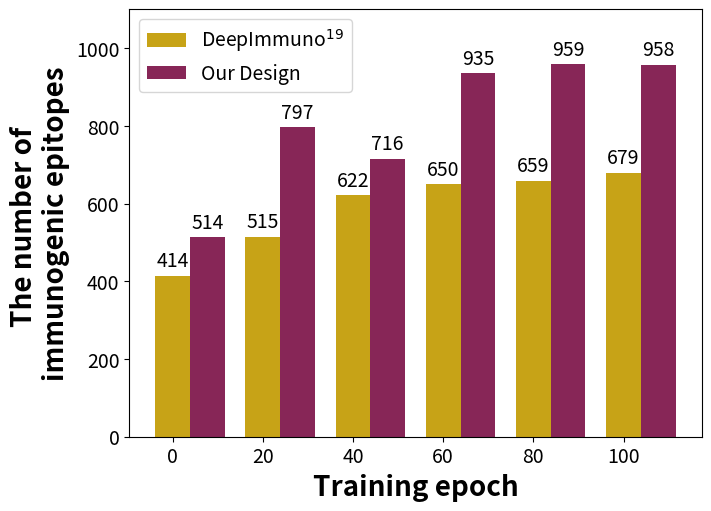

Python code for this plot:
# -*- coding: utf-8 -*-
"""
Created on Tue Feb 28 18:04:37 2023

@author: xiaoyenche
"""

# source code from https://matplotlib.org/stable/gallery/lines_bars_and_markers/barchart.html#sphx-glr-gallery-lines-bars-and-markers-barchart-py

import matplotlib.pyplot as plt
import numpy as np

epochs = ("0", "20", "40", "60", "80", "100")
penguin_means = {
    'DeepImmuno$^{19}$': (414, 515, 622, 650, 659, 679),
    'Our Design': (514, 797, 716, 935, 959, 958),
}
# penguin_means = {
#     'DeepImmuno': (414, 515, 622, 650, 659, 679),
#     'Our Design': (514, 797, 716, 935, 959, 958),
# }

x = np.arange(len(epochs))*0.65  # the label locations
width = 0.25  # the width of the bars
multiplier = 0
color=['#C7A317', '#872657']

fig, ax = plt.subplots(constrained_layout=True, figsize=(7,5))

for attribute, measurement in penguin_means.items():
    offset = width * multiplier
    rects = ax.bar(x + offset, measurement, width, label=attribute, color=color[multiplier])
    ax.bar_label(rects, padding=3, fontsize=14)
    multiplier += 1

# Add some text for labels, title and custom x-axis tick labels, etc.
ax.set_xlabel('Training epoch', weight='bold', fontsize=20)
ax.set_ylabel('The number of \nimmunogenic epitopes', weight='bold', fontsize=20)
#ax.set_title('Penguin attributes by species')
ax.set_xticks(x, epochs, fontsize=14)
ax.yaxis.set_tick_params(labelsize=14)
ax.legend(loc='upper left', fontsize=14)
ax.set_ylim(0, 1100)

plt.show()